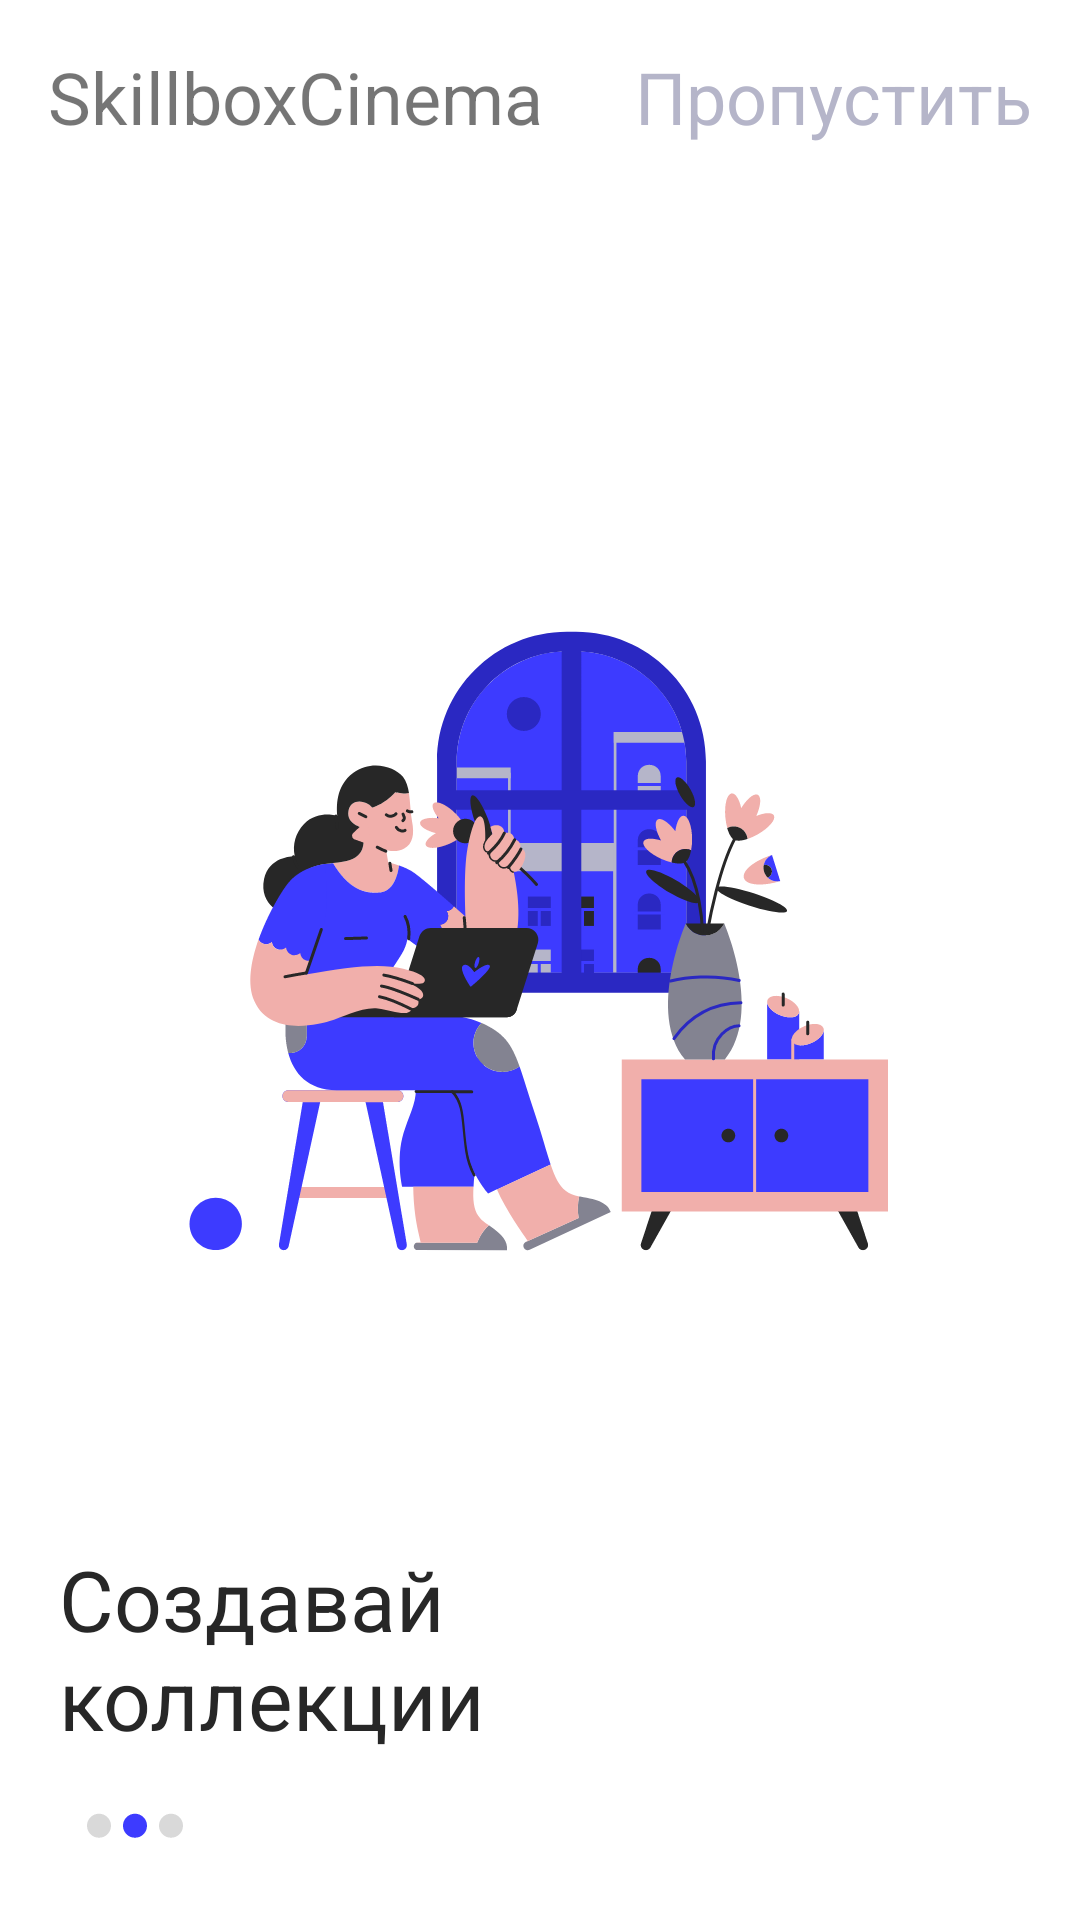

This screen was rendered from an Android layout file. Write that file and the resources it references.
<!-- AndroidManifest.xml: application theme Theme.Android_coursework_lvl1 -->
<!-- res/layout/onboarding_second.xml -->
<?xml version="1.0" encoding="utf-8"?>
<androidx.constraintlayout.widget.ConstraintLayout xmlns:android="http://schemas.android.com/apk/res/android"
    xmlns:app="http://schemas.android.com/apk/res-auto"
    xmlns:tools="http://schemas.android.com/tools"
    android:layout_width="match_parent"
    android:layout_height="match_parent"
    tools:context=".ui.onboarding.OnboardingFirstFragment">

    <TextView
        android:id="@+id/skip"
        android:layout_width="wrap_content"
        android:layout_height="wrap_content"
        android:layout_above="@+id/image"
        android:layout_marginEnd="16dp"
        android:text="@string/skip_onboarding"
        android:textAppearance="@style/skip_style"
        android:textSize="24sp"
        app:layout_constraintBottom_toBottomOf="@id/app_name"
        app:layout_constraintEnd_toEndOf="parent"
        app:layout_constraintTop_toTopOf="@+id/app_name" />

    <TextView
        android:id="@+id/app_name"
        android:layout_width="wrap_content"
        android:layout_height="wrap_content"
        android:layout_marginStart="16dp"
        android:layout_marginTop="16dp"
        android:text="@string/app_name"
        android:textSize="24sp"
        app:layout_constraintStart_toStartOf="parent"
        app:layout_constraintTop_toTopOf="parent" />

    <ImageView
        android:id="@+id/image"
        android:layout_width="360dp"
        android:layout_height="270dp"
        android:layout_alignParentStart="true"
        android:layout_alignParentTop="true"
        android:layout_alignParentEnd="true"
        android:layout_marginStart="16dp"
        android:layout_marginTop="132dp"
        android:layout_marginEnd="16dp"
        android:background="@drawable/second_onboarding_image"
        android:clipToOutline="true"
        app:layout_constraintEnd_toEndOf="parent"
        app:layout_constraintHorizontal_bias="0.461"
        app:layout_constraintStart_toStartOf="parent"
        app:layout_constraintTop_toBottomOf="@+id/skip" />


    <TextView
        android:id="@+id/find_out"
        android:layout_width="201dp"
        android:layout_height="70dp"
        android:layout_below="@+id/image"
        android:layout_alignParentStart="true"
        android:layout_marginStart="16dp"
        android:layout_marginTop="64dp"
        android:text="@string/make_collections"
        android:textAppearance="@style/onboard_info_style"
        android:textSize="28sp"
        app:layout_constraintEnd_toEndOf="parent"
        app:layout_constraintHorizontal_bias="0.025"
        app:layout_constraintStart_toStartOf="parent"
        app:layout_constraintTop_toBottomOf="@+id/image"
        tools:ignore="TextSizeCheck" />

    <ImageView
        android:id="@+id/navigation"
        android:layout_width="wrap_content"
        android:layout_height="wrap_content"
        android:layout_marginStart="16dp"
        android:src="@drawable/second_dots_navigation"
        app:layout_constraintBottom_toBottomOf="parent"
        app:layout_constraintEnd_toEndOf="parent"
        app:layout_constraintHorizontal_bias="0.042"
        app:layout_constraintStart_toStartOf="parent"
        app:layout_constraintTop_toBottomOf="@+id/find_out"
        app:layout_constraintVertical_bias="0.426" />


</androidx.constraintlayout.widget.ConstraintLayout>
<!-- resources referenced by this layout -->
<resources>
  <!-- drawable second_dots_navigation (drawable) -->
  <vector xmlns:android="http://schemas.android.com/apk/res/android"
      android:width="32dp"
      android:height="9dp"
      android:viewportWidth="32"
      android:viewportHeight="9">
      <path
          android:fillColor="#D9D9D9"
          android:pathData="M4,4.241m-4,0a4,4 0,1 1,8 0a4,4 0,1 1,-8 0" />
      <path
  
          android:fillColor="#3D3BFF"
          android:pathData="M16,4.241m-4,0a4,4 0,1 1,8 0a4,4 0,1 1,-8 0" />
      <path
          android:fillColor="#D9D9D9"
          android:pathData="M28,4.241m-4,0a4,4 0,1 1,8 0a4,4 0,1 1,-8 0" />
  </vector>
  <!-- drawable second_onboarding_image: vector/xml drawable (drawable, 37347 chars, omitted) -->
  <string name="app_name">SkillboxCinema</string>
  <string name="make_collections">Создавай коллекции</string>
  <string name="skip_onboarding">Пропустить</string>
  <style name="onboard_info_style">
          <item name="android:textSize">32sp</item>
          <item name="android:textColor">#272727</item>
      </style>
  <style name="skip_style">
          <item name="android:textSize">14sp</item>
          <item name="android:textColor">#B5B5C9</item>
      </style>
  <style name="Theme.Android_coursework_lvl1" parent="Theme.MaterialComponents.DayNight.DarkActionBar">
          
          <item name="colorPrimary">@color/skillbox_blue</item>
          <item name="colorPrimaryVariant">@color/skillbox_lightblue</item>
          <item name="colorOnPrimary">@color/white</item>
          
          <item name="colorSecondary">@color/teal_200</item>
          <item name="colorSecondaryVariant">@color/teal_700</item>
          <item name="colorOnSecondary">@color/black</item>
          
          <item name="android:statusBarColor">?attr/colorPrimaryVariant</item>
          
      </style>
  <color name="skillbox_blue">#3D3BFF</color>
  <color name="skillbox_lightblue">#3D3D3BFF</color>
  <color name="white">#FFFFFFFF</color>
  <color name="teal_200">#FF03DAC5</color>
  <color name="teal_700">#FF018786</color>
  <color name="black">#FF000000</color>
</resources>
